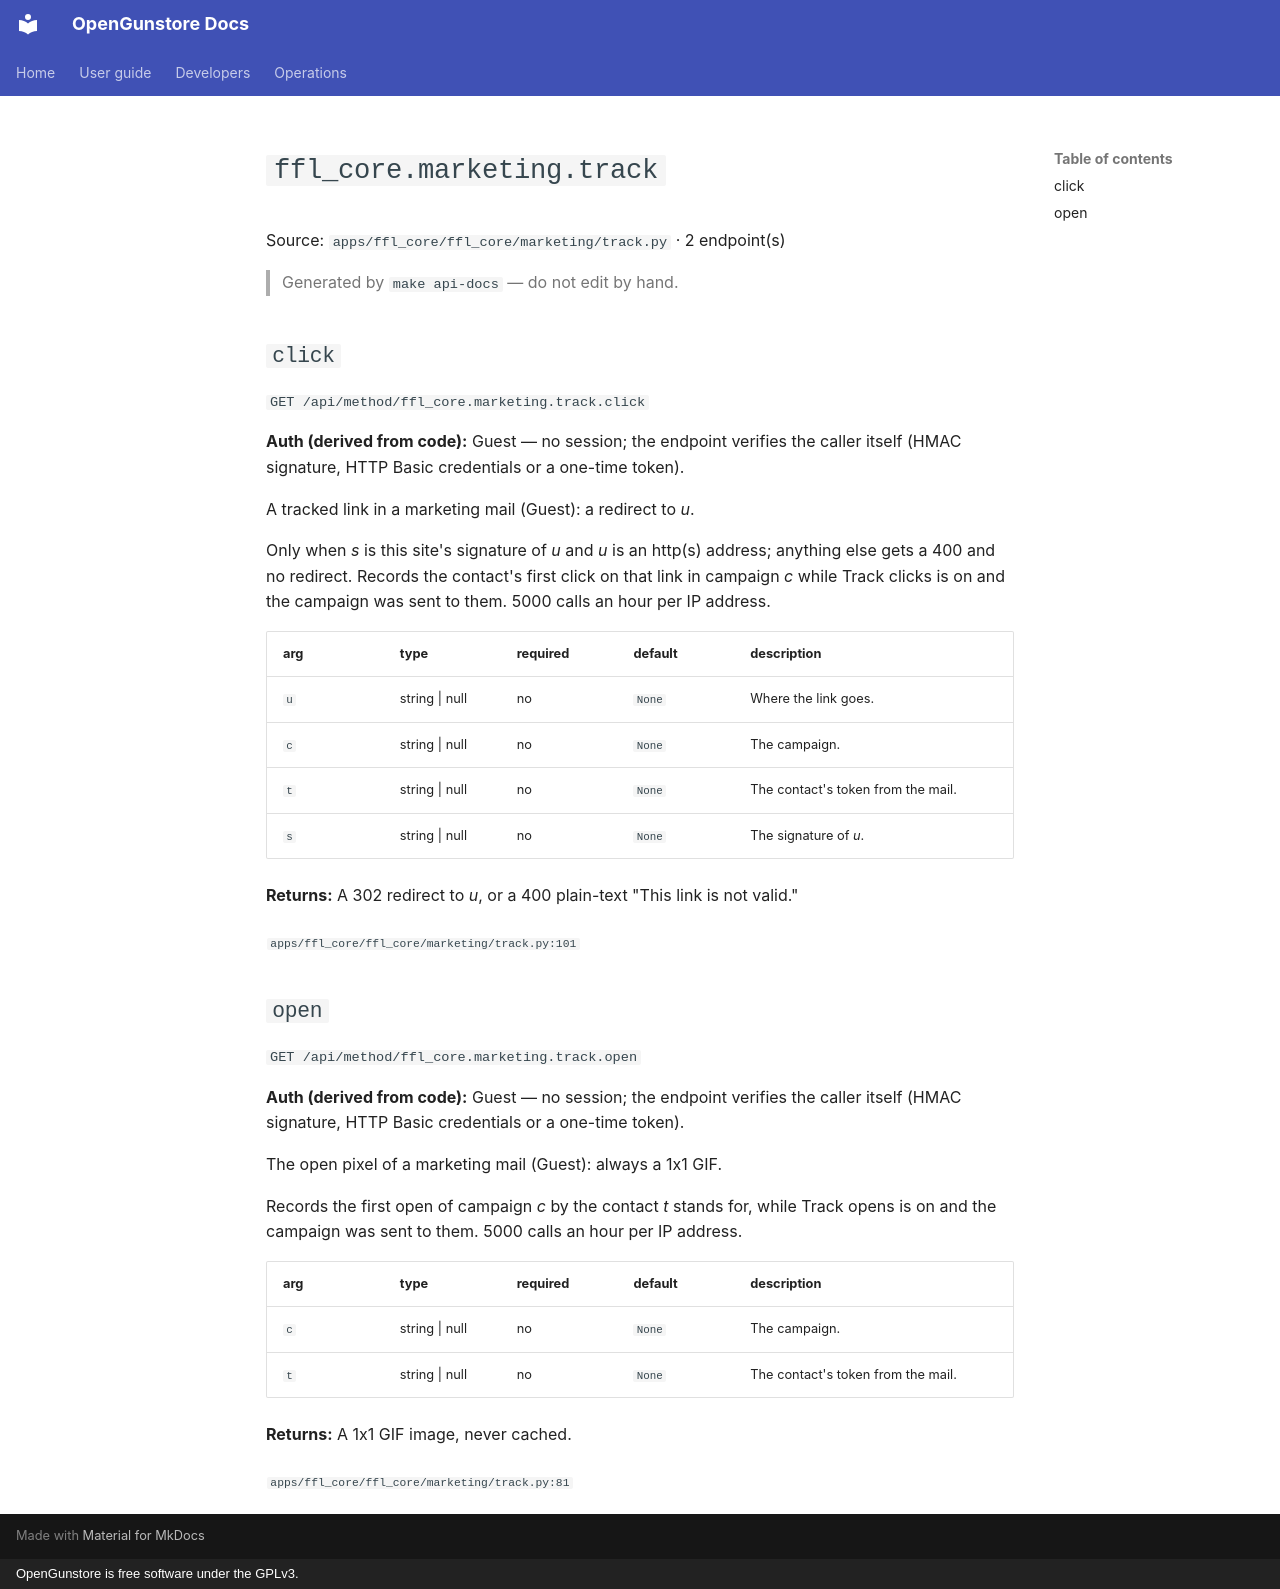

repository: Old-Steel-Arsenal/opengunstore · page: api/reference/ffl_core/marketing.track/index.html · generator: mkdocs · copyright: OpenGunstore is free software under the GPLv3.

# `ffl_core.marketing.track`

Source: `apps/ffl_core/ffl_core/marketing/track.py` · 2 endpoint(s)

> Generated by `make api-docs` — do not edit by hand.

## `click`

`GET /api/method/ffl_core.marketing.track.click`

**Auth (derived from code):** Guest — no session; the endpoint verifies the caller itself (HMAC signature, HTTP Basic credentials or a one-time token).

A tracked link in a marketing mail (Guest): a redirect to *u*.

Only when *s* is this site's signature of *u* and *u* is an http(s) address; anything else gets a
400 and no redirect. Records the contact's first click on that link in campaign *c* while Track
clicks is on and the campaign was sent to them. 5000 calls an hour per IP address.

| arg | type | required | default | description |
|---|---|---|---|---|
| `u` | string \| null | no | `None` | Where the link goes. |
| `c` | string \| null | no | `None` | The campaign. |
| `t` | string \| null | no | `None` | The contact's token from the mail. |
| `s` | string \| null | no | `None` | The signature of *u*. |

**Returns:** A 302 redirect to *u*, or a 400 plain-text "This link is not valid."

<sub>`apps/ffl_core/ffl_core/marketing/track.py:101`</sub>

## `open`

`GET /api/method/ffl_core.marketing.track.open`

**Auth (derived from code):** Guest — no session; the endpoint verifies the caller itself (HMAC signature, HTTP Basic credentials or a one-time token).

The open pixel of a marketing mail (Guest): always a 1x1 GIF.

Records the first open of campaign *c* by the contact *t* stands for, while Track opens is on and
the campaign was sent to them. 5000 calls an hour per IP address.

| arg | type | required | default | description |
|---|---|---|---|---|
| `c` | string \| null | no | `None` | The campaign. |
| `t` | string \| null | no | `None` | The contact's token from the mail. |

**Returns:** A 1x1 GIF image, never cached.

<sub>`apps/ffl_core/ffl_core/marketing/track.py:81`</sub>
